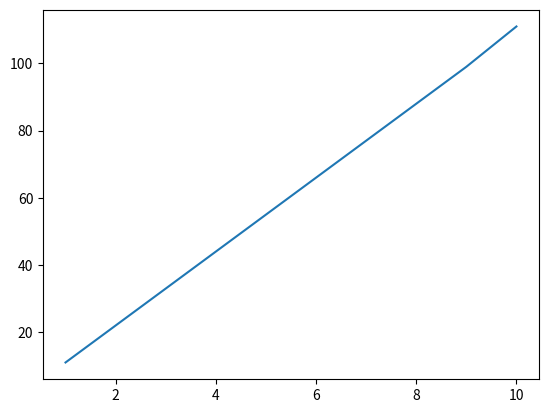

Here is the Python script that generated this plot:
import matplotlib.pyplot as plt

x = [1, 2, 3, 4, 5, 6, 7, 8, 9, 10]
y = [11, 22, 33, 44, 55, 66, 77, 88, 99, 111]

plt.plot(x, y)
plt.show()
